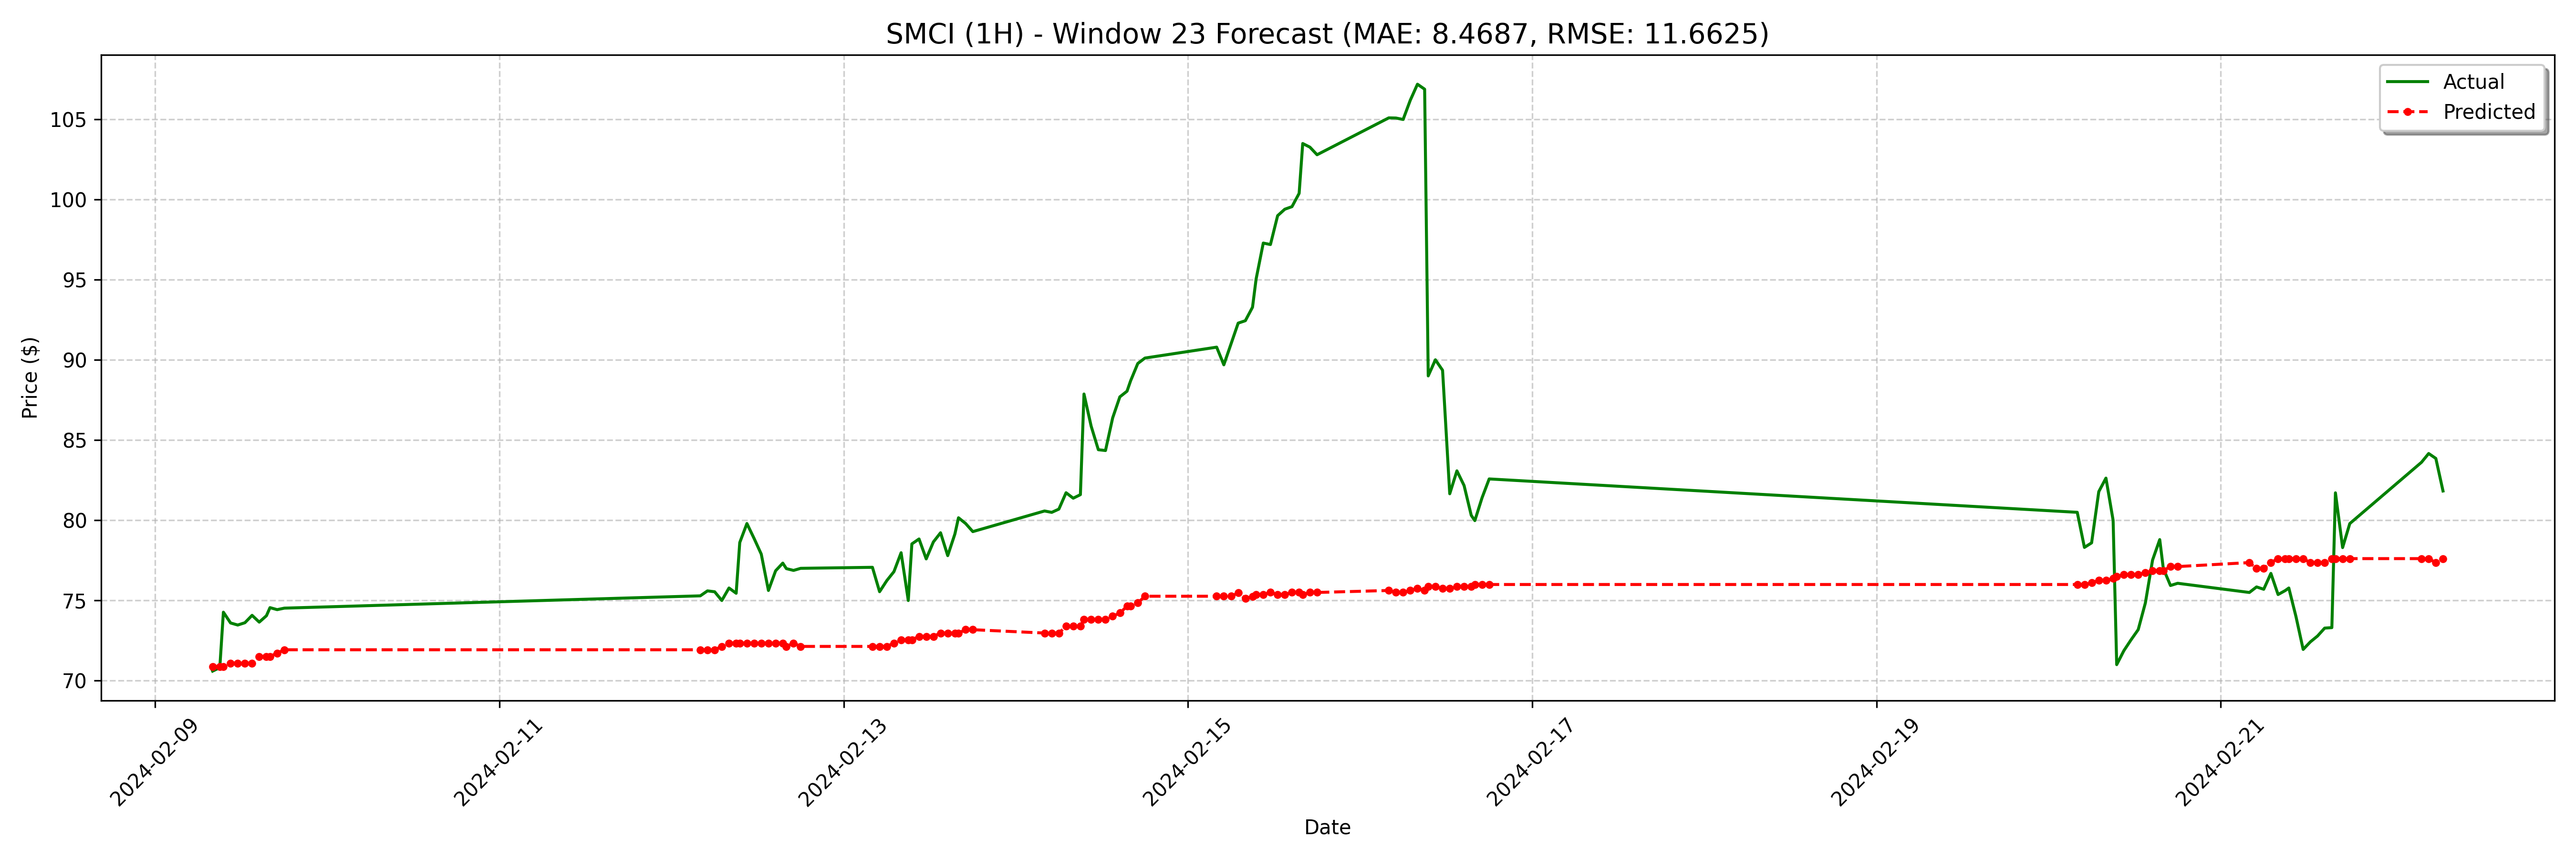

The data file committed next to this chart (first rows):
date, actual, forecast
2024-02-09 08:00:00-05:00, 70.6, 70.89
2024-02-09 09:00:00-05:00, 70.81, 70.89
2024-02-09 09:30:00-05:00, 74.27, 70.89
2024-02-09 10:30:00-05:00, 73.6, 71.09
2024-02-09 11:30:00-05:00, 73.47, 71.09
2024-02-09 12:30:00-05:00, 73.61, 71.09
2024-02-09 13:30:00-05:00, 74.08, 71.09
2024-02-09 14:30:00-05:00, 73.65, 71.51
2024-02-09 15:30:00-05:00, 74.05, 71.51
2024-02-09 16:00:00-05:00, 74.56, 71.51
2024-02-09 17:00:00-05:00, 74.43, 71.72
2024-02-09 18:00:00-05:00, 74.52, 71.93
2024-02-12 04:00:00-05:00, 75.29, 71.93
2024-02-12 05:00:00-05:00, 75.6, 71.93
2024-02-12 06:00:00-05:00, 75.55, 71.93
2024-02-12 07:00:00-05:00, 75, 72.14
2024-02-12 08:00:00-05:00, 75.78, 72.35
2024-02-12 09:00:00-05:00, 75.45, 72.35
2024-02-12 09:30:00-05:00, 78.61, 72.35
2024-02-12 10:30:00-05:00, 79.8, 72.35
2024-02-12 11:30:00-05:00, 78.87, 72.35
2024-02-12 12:30:00-05:00, 77.89, 72.35
2024-02-12 13:30:00-05:00, 75.63, 72.35
2024-02-12 14:30:00-05:00, 76.85, 72.35
2024-02-12 15:30:00-05:00, 77.33, 72.35
2024-02-12 16:00:00-05:00, 76.99, 72.14
2024-02-12 17:00:00-05:00, 76.88, 72.35
2024-02-12 18:00:00-05:00, 77.01, 72.14
2024-02-13 04:00:00-05:00, 77.07, 72.14
2024-02-13 05:00:00-05:00, 75.55, 72.14
2024-02-13 06:00:00-05:00, 76.24, 72.14
2024-02-13 07:00:00-05:00, 76.8, 72.35
2024-02-13 08:00:00-05:00, 77.98, 72.55
2024-02-13 09:00:00-05:00, 75.0, 72.55
2024-02-13 09:30:00-05:00, 78.53, 72.55
2024-02-13 10:30:00-05:00, 78.84, 72.76
2024-02-13 11:30:00-05:00, 77.59, 72.76
2024-02-13 12:30:00-05:00, 78.65, 72.76
2024-02-13 13:30:00-05:00, 79.22, 72.97
2024-02-13 14:30:00-05:00, 77.8, 72.97
2024-02-13 15:30:00-05:00, 79.15, 72.97
2024-02-13 16:00:00-05:00, 80.16, 72.97
2024-02-13 17:00:00-05:00, 79.8, 73.18
2024-02-13 18:00:00-05:00, 79.3, 73.18
2024-02-14 04:00:00-05:00, 80.58, 72.97
2024-02-14 05:00:00-05:00, 80.5, 72.97
2024-02-14 06:00:00-05:00, 80.7, 72.97
2024-02-14 07:00:00-05:00, 81.72, 73.39
2024-02-14 08:00:00-05:00, 81.38, 73.39
2024-02-14 09:00:00-05:00, 81.6, 73.39
2024-02-14 09:30:00-05:00, 87.88, 73.81
2024-02-14 10:30:00-05:00, 85.87, 73.81
2024-02-14 11:30:00-05:00, 84.4, 73.81
2024-02-14 12:30:00-05:00, 84.35, 73.81
2024-02-14 13:30:00-05:00, 86.39, 74.01
2024-02-14 14:30:00-05:00, 87.7, 74.22
2024-02-14 15:30:00-05:00, 88.05, 74.64
2024-02-14 16:00:00-05:00, 88.7, 74.64
2024-02-14 17:00:00-05:00, 89.78, 74.85
2024-02-14 18:00:00-05:00, 90.12, 75.27
... 68 more rows
